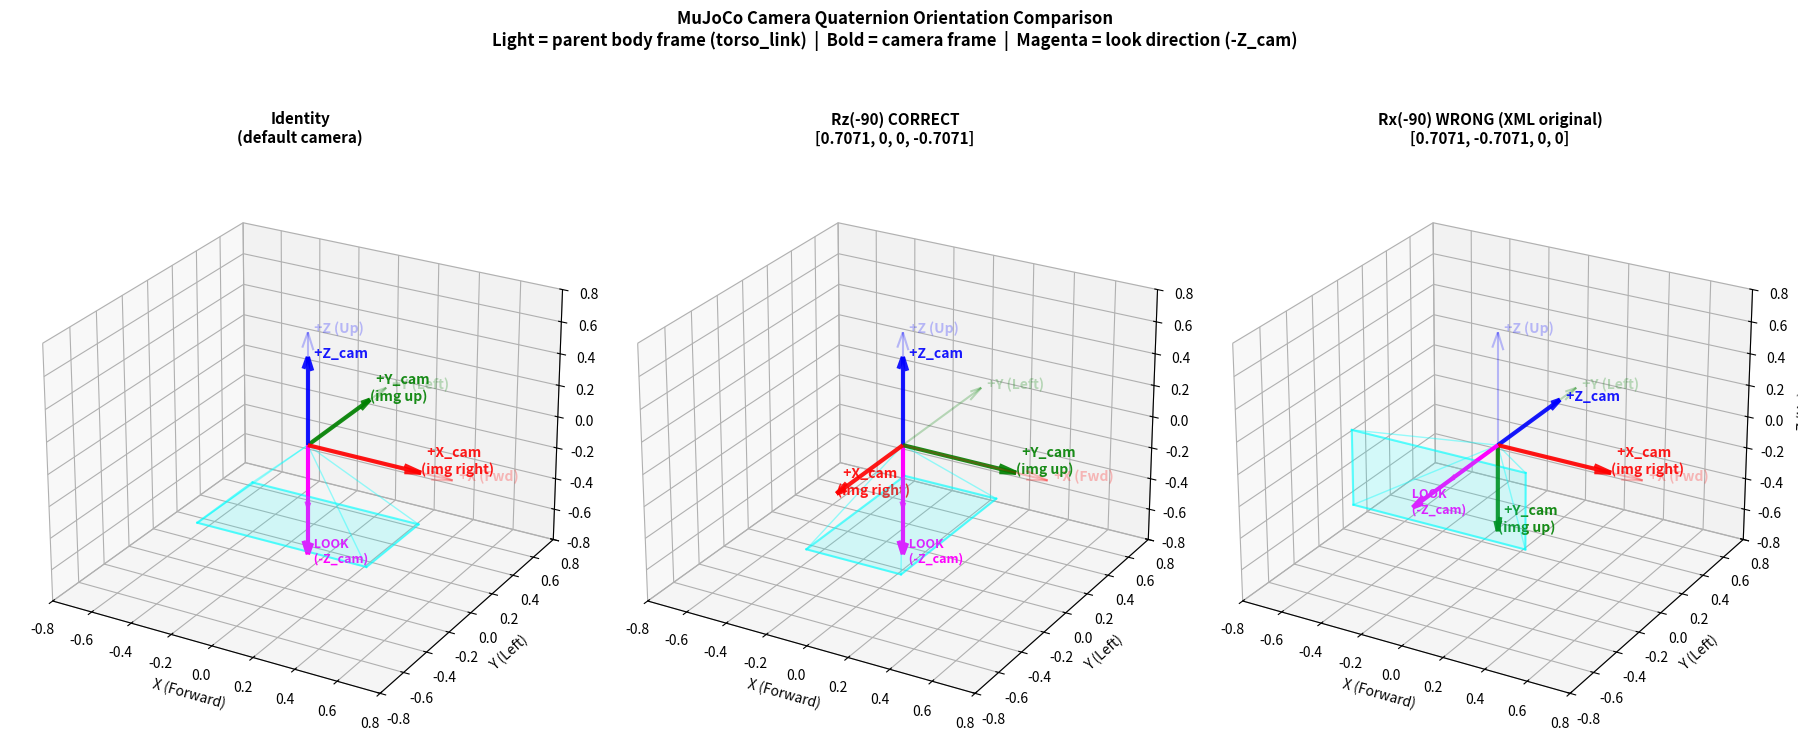

Here is the Python script that generated this plot: (Note: this script raises an exception after producing the figure.)
#!/usr/bin/env python3
"""
Visualize the camera quaternion [0.7071, 0, 0, -0.7071] (Rz(-90°)) and its
effect on the MuJoCo camera coordinate system.

This script shows:
  1. The parent body (torso_link) coordinate frame
  2. The camera coordinate frame after the quaternion rotation
  3. The camera's look direction and frustum
  4. Comparison with the original (incorrect) XML quaternion

Usage:
    python deploy/visualize_cam_quat.py
"""

import numpy as np
import matplotlib.pyplot as plt
from mpl_toolkits.mplot3d import Axes3D  # noqa: F401
from mpl_toolkits.mplot3d.art3d import Poly3DCollection


def quat_to_rot(w, x, y, z):
    """Quaternion (w, x, y, z) → 3×3 rotation matrix."""
    return np.array([
        [1 - 2*(y*y + z*z),     2*(x*y - w*z),     2*(x*z + w*y)],
        [    2*(x*y + w*z), 1 - 2*(x*x + z*z),     2*(y*z - w*x)],
        [    2*(x*z - w*y),     2*(y*z + w*x), 1 - 2*(x*x + y*y)],
    ])


def draw_frame(ax, origin, R, length=0.5, labels=None, alpha=1.0, lw=2.5):
    """Draw a coordinate frame (3 arrows: X=red, Y=green, Z=blue)."""
    colors = ['red', 'green', 'blue']
    default_labels = ['X', 'Y', 'Z']
    if labels is None:
        labels = default_labels
    for i in range(3):
        end = origin + R[:, i] * length
        ax.quiver(*origin, *(R[:, i] * length),
                  color=colors[i], alpha=alpha, linewidth=lw,
                  arrow_length_ratio=0.15)
        ax.text(*end, f"  {labels[i]}", color=colors[i], fontsize=10,
                fontweight='bold', alpha=alpha)


def draw_camera_frustum(ax, origin, R, depth=0.6, fov_h=60, fov_w=90,
                         color='cyan', alpha=0.15):
    """Draw a simple camera frustum pyramid.

    MuJoCo camera convention:
        look direction = -Z_cam
        up direction   = +Y_cam
        right          = +X_cam
    """
    look = -R[:, 2]  # -Z
    up = R[:, 1]      # +Y
    right = R[:, 0]   # +X

    half_h = depth * np.tan(np.radians(fov_h / 2))
    half_w = depth * np.tan(np.radians(fov_w / 2))

    center = origin + look * depth
    corners = [
        center + up * half_h + right * half_w,
        center + up * half_h - right * half_w,
        center - up * half_h - right * half_w,
        center - up * half_h + right * half_w,
    ]

    # Draw edges from origin to each corner
    for c in corners:
        ax.plot3D(*zip(origin, c), color=color, alpha=0.4, linewidth=1)

    # Draw far plane rectangle
    for i in range(4):
        ax.plot3D(*zip(corners[i], corners[(i + 1) % 4]),
                  color=color, alpha=0.6, linewidth=1.5)

    # Fill the far plane
    verts = [list(c) for c in corners]
    poly = Poly3DCollection([verts], alpha=alpha, facecolor=color, edgecolor=color)
    ax.add_collection3d(poly)

    # Draw look direction arrow (dashed)
    ax.quiver(*origin, *look * depth * 0.8,
              color='magenta', alpha=0.8, linewidth=2,
              arrow_length_ratio=0.1, linestyle='dashed')


def main():
    fig = plt.figure(figsize=(18, 8))

    # =====================================================================
    # Quaternion definitions
    # =====================================================================
    quats = {
        'Identity\n(default camera)': (1.0, 0.0, 0.0, 0.0),
        'Rz(-90) CORRECT\n[0.7071, 0, 0, -0.7071]': (0.7071, 0.0, 0.0, -0.7071),
        'Rx(-90) WRONG (XML original)\n[0.7071, -0.7071, 0, 0]': (0.7071, -0.7071, 0.0, 0.0),
    }

    for idx, (title, (w, x, y, z)) in enumerate(quats.items()):
        ax = fig.add_subplot(1, 3, idx + 1, projection='3d')
        R = quat_to_rot(w, x, y, z)

        origin = np.array([0.0, 0.0, 0.0])

        # Draw parent body frame (light, dashed-like)
        draw_frame(ax, origin, np.eye(3), length=0.7,
                   labels=['+X (Fwd)', '+Y (Left)', '+Z (Up)'],
                   alpha=0.25, lw=1.5)

        # Draw camera frame after rotation
        cam_labels = ['+X_cam\n(img right)', '+Y_cam\n(img up)', '+Z_cam']
        draw_frame(ax, origin, R, length=0.55, labels=cam_labels, alpha=0.9, lw=3)

        # Camera look direction = -Z_cam
        look_dir = -R[:, 2]
        ax.quiver(*origin, *look_dir * 0.7,
                  color='magenta', linewidth=3, arrow_length_ratio=0.12)
        end = origin + look_dir * 0.75
        ax.text(*end, '  LOOK\n  (-Z_cam)', color='magenta', fontsize=9,
                fontweight='bold')

        # Draw frustum
        draw_camera_frustum(ax, origin, R, depth=0.5, fov_h=50, fov_w=80)

        # Formatting
        ax.set_xlim([-0.8, 0.8])
        ax.set_ylim([-0.8, 0.8])
        ax.set_zlim([-0.8, 0.8])
        ax.set_xlabel('X (Forward)')
        ax.set_ylabel('Y (Left)')
        ax.set_zlabel('Z (Up)')
        ax.set_title(title, fontsize=11, fontweight='bold', pad=15)
        ax.view_init(elev=25, azim=-60)

    fig.suptitle(
        'MuJoCo Camera Quaternion Orientation Comparison\n'
        'Light = parent body frame (torso_link)  |  Bold = camera frame  |  Magenta = look direction (-Z_cam)',
        fontsize=12, fontweight='bold', y=0.98
    )
    plt.tight_layout(rect=[0, 0, 1, 0.92])
    save_path = 'deploy/cam_quat_visualization.png'
    plt.savefig(save_path, dpi=150, bbox_inches='tight')
    print(f"Saved to {save_path}")
    plt.show()

    # =====================================================================
    # Print numerical summary
    # =====================================================================
    print("\n" + "=" * 70)
    print("Numerical Analysis")
    print("=" * 70)
    for title, (w, x, y, z) in quats.items():
        R = quat_to_rot(w, x, y, z)
        look = -R[:, 2]
        up = R[:, 1]
        right = R[:, 0]
        # Compute pitch angle from horizontal
        pitch_deg = np.degrees(np.arcsin(-look[2]))
        print(f"\n--- {title.replace(chr(10), ' ')} ---")
        print(f"  quat [w,x,y,z] = [{w}, {x}, {y}, {z}]")
        print(f"  Rotation matrix R =")
        for row in R:
            print(f"    [{row[0]:+6.3f}, {row[1]:+6.3f}, {row[2]:+6.3f}]")
        print(f"  Look direction  (world) = [{look[0]:+.3f}, {look[1]:+.3f}, {look[2]:+.3f}]")
        print(f"  Image up        (world) = [{up[0]:+.3f}, {up[1]:+.3f}, {up[2]:+.3f}]")
        print(f"  Image right     (world) = [{right[0]:+.3f}, {right[1]:+.3f}, {right[2]:+.3f}]")
        print(f"  Pitch angle             = {pitch_deg:+.1f} deg (>0 = looking down)")


if __name__ == "__main__":
    main()
